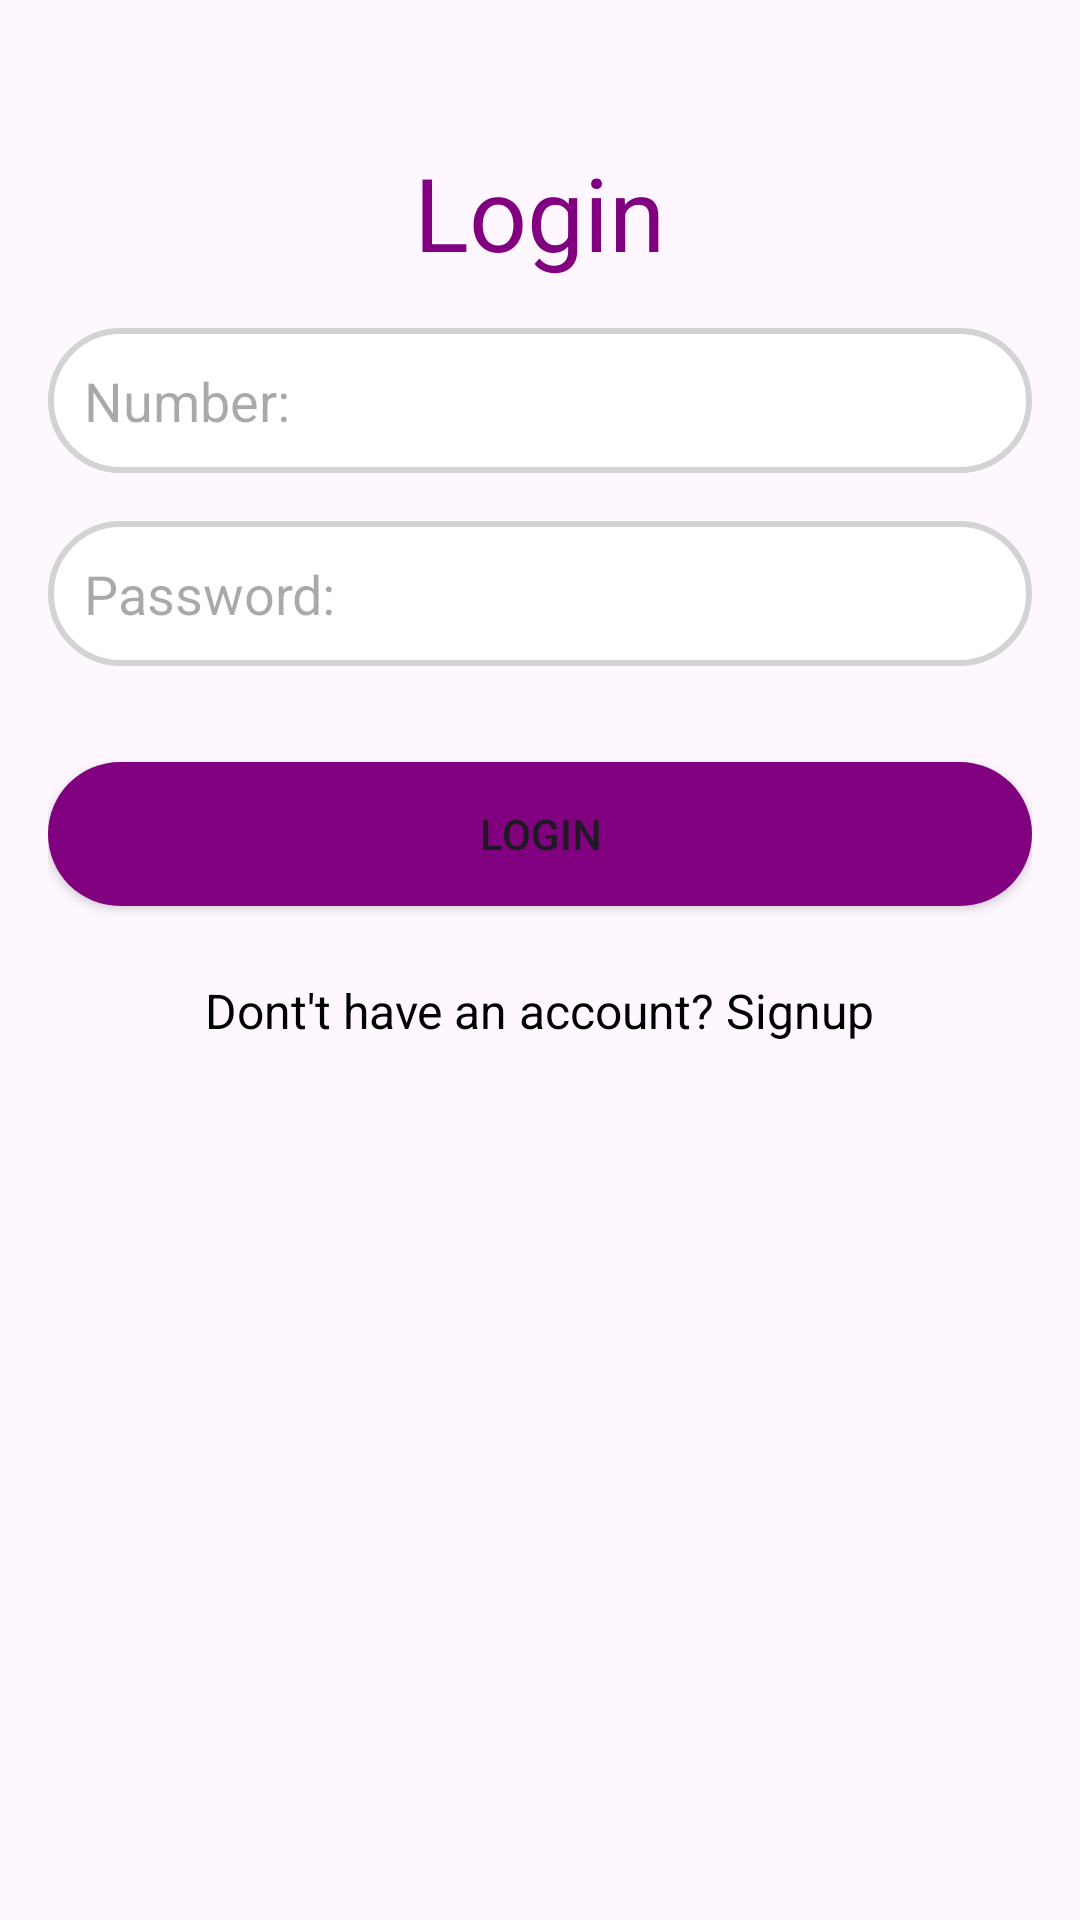

Write the Android layout XML for this screen, with the resource values it uses.
<!-- AndroidManifest.xml: application theme Theme.GlamFinal -->
<!-- res/layout/activity_login.xml -->
<?xml version="1.0" encoding="utf-8"?>
<ScrollView xmlns:android="http://schemas.android.com/apk/res/android"
    xmlns:app="http://schemas.android.com/apk/res-auto"
    xmlns:tools="http://schemas.android.com/tools"
    android:id="@+id/main"
    android:layout_width="match_parent"
    android:layout_height="match_parent"
    tools:context=".Login"
    android:fillViewport="true">

    <RelativeLayout
        android:layout_width="match_parent"
        android:layout_height="wrap_content"
        android:padding="16dp">

        


        
        <TextView
            android:id="@+id/loginTextView"
            android:layout_width="wrap_content"
            android:layout_height="wrap_content"
            android:text="Login"
            android:textSize="34sp"
            android:layout_centerHorizontal="true"
            android:layout_marginTop="32dp"
            android:textColor="#800080"/>





        
        <EditText
            android:id="@+id/et_login_number"
            android:layout_width="match_parent"
            android:layout_height="wrap_content"
            android:layout_below="@id/loginTextView"
            android:layout_marginTop="16dp"
            android:hint="Number:"
            android:padding="12dp"
            android:background="@drawable/rounded_edittext"
            android:inputType="number"/>

        
        <EditText
            android:id="@+id/et_login_password"
            android:layout_width="match_parent"
            android:layout_height="wrap_content"
            android:layout_below="@id/et_login_number"
            android:layout_marginTop="16dp"
            android:hint="Password:"
            android:padding="12dp"
            android:background="@drawable/rounded_edittext"
            android:inputType="textPassword"/>

        
        <Button
            android:id="@+id/btnlogin"
            android:layout_width="match_parent"
            android:layout_height="wrap_content"
            android:layout_below="@id/et_login_password"
            android:layout_marginTop="32dp"
            android:text="Login"
            android:background="@drawable/rounded_button"/>


        <TextView
            android:id="@+id/tv_signup_option"
            android:layout_width="wrap_content"
            android:layout_height="wrap_content"
            android:text="Dont't have an account? Signup"
            android:layout_below="@id/btnlogin"
            android:layout_centerHorizontal="true"
            android:layout_marginTop="24dp"
            android:textSize="16sp"
            android:textColor="#000000"/>
    </RelativeLayout>
</ScrollView>
<!-- resources referenced by this layout -->
<resources>
  <!-- drawable rounded_button (drawable) -->
  <?xml version="1.0" encoding="utf-8"?>
  <shape xmlns:android="http://schemas.android.com/apk/res/android">
      <solid android:color="#800080"/>
      <corners android:radius="30dp"/>
  </shape>
  <!-- drawable rounded_edittext (drawable) -->
  <?xml version="1.0" encoding="utf-8"?>
  <shape xmlns:android="http://schemas.android.com/apk/res/android">
      <solid android:color="#FFFFFF"/>
      <corners android:radius="30dp"/>
      <stroke android:width="2dp" android:color="#D3D3D3"/>
  </shape>
  <style name="Theme.GlamFinal" parent="Base.Theme.GlamFinal" />
  <style name="Base.Theme.GlamFinal" parent="Theme.Material3.DayNight.NoActionBar">
          
          
      </style>
</resources>
